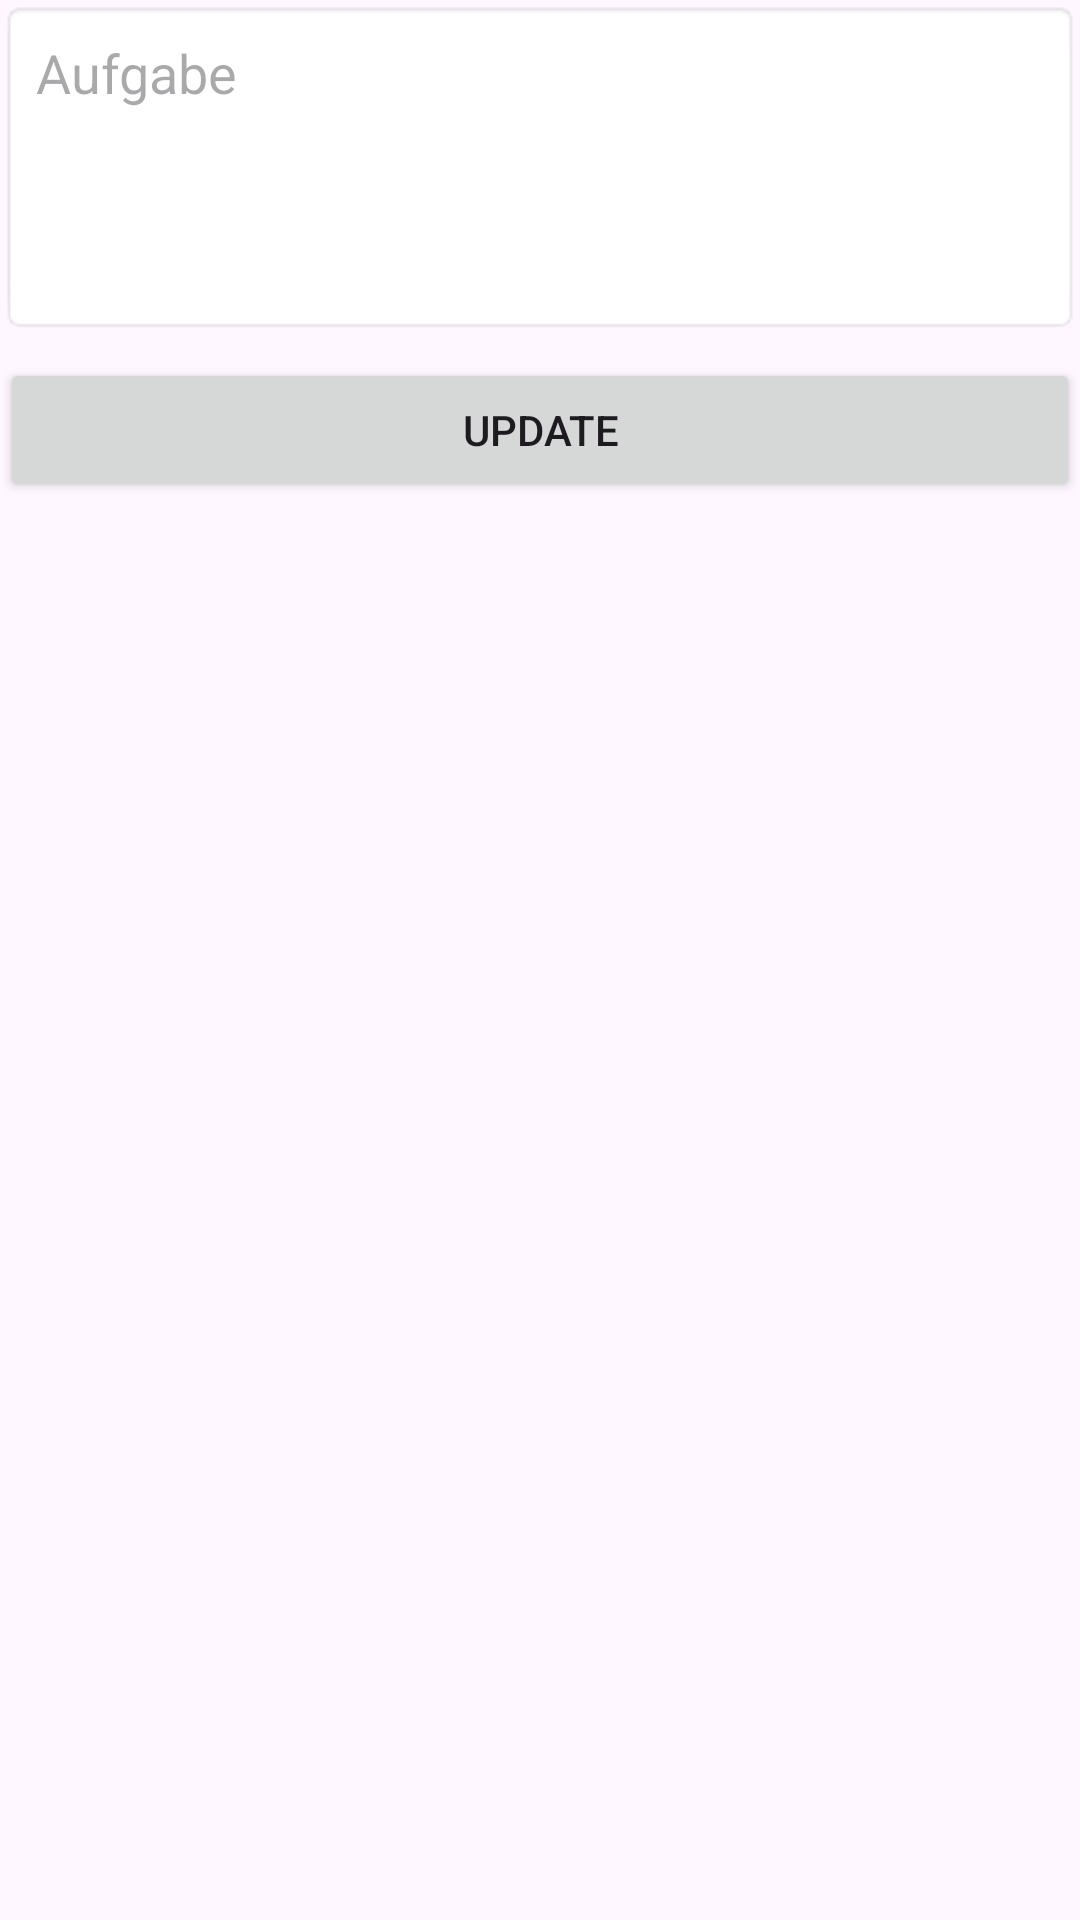

Here is an Android app screen rendered from its layout file. Give the layout XML and the strings, colors and styles it references.
<!-- AndroidManifest.xml: application theme Theme.TaskKiller -->
<!-- res/layout/dialog_update.xml -->
<?xml version="1.0" encoding="utf-8"?>
<LinearLayout xmlns:android="http://schemas.android.com/apk/res/android"
    android:layout_width="match_parent"
    android:layout_height="match_parent"
    android:orientation="vertical"
    android:layout_margin="8dp">

    <EditText
        android:id="@+id/editTextUpdateTask"
        android:layout_width="match_parent"
        android:layout_height="wrap_content"
        android:hint="Aufgabe"
        android:padding="12dp"
        android:lines="4"
        android:gravity="top"
        android:background="@android:drawable/editbox_background"/>
    <Button
        android:id="@+id/buttonUpdate"
        android:layout_width="match_parent"
        android:layout_height="wrap_content"
        android:text="Update"
        android:layout_marginTop="8dp"/>

</LinearLayout>
<!-- resources referenced by this layout -->
<resources>
  <style name="Theme.TaskKiller" parent="Base.Theme.TaskKiller" />
  <style name="Base.Theme.TaskKiller" parent="Theme.Material3.DayNight.NoActionBar">
          
          
          <item name="android:statusBarColor">@android:color/transparent</item>
      </style>
</resources>
